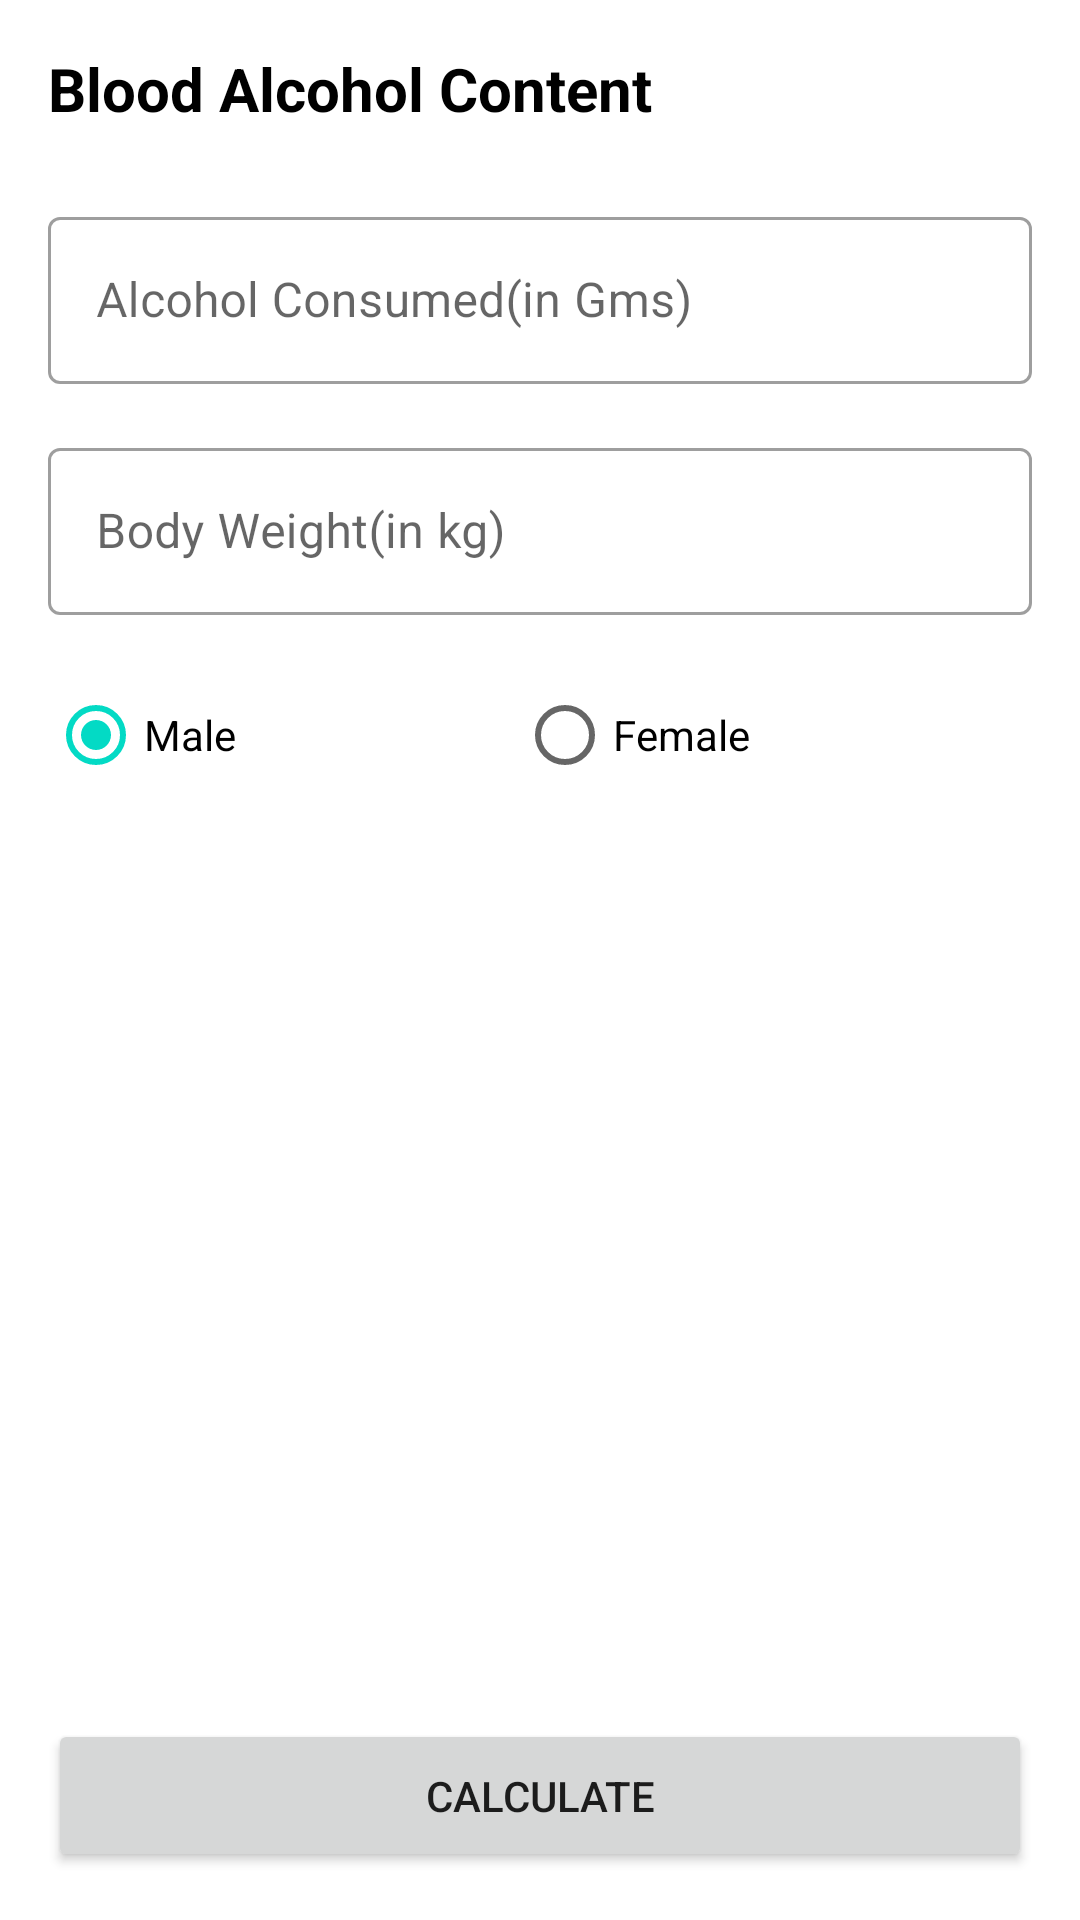

Here is an Android app screen rendered from its layout file. Give the layout XML and the strings, colors and styles it references.
<!-- AndroidManifest.xml: application theme Theme.HealthIt -->
<!-- res/layout/fragment_blood_alcohol_content.xml -->
<?xml version="1.0" encoding="utf-8"?>
<androidx.constraintlayout.widget.ConstraintLayout xmlns:android="http://schemas.android.com/apk/res/android"
    xmlns:app="http://schemas.android.com/apk/res-auto"
    xmlns:tools="http://schemas.android.com/tools"
    android:id="@+id/frameLayout7"
    android:layout_width="match_parent"
    android:layout_height="match_parent"
    android:padding="16dp"
    tools:context=".ui.dashboard.BloodAlcoholContent">

    <TextView
        android:id="@+id/textView15"
        android:layout_width="wrap_content"
        android:layout_height="wrap_content"
        android:text="Blood Alcohol Content"
        android:textColor="@color/black"
        android:textSize="20sp"
        android:textStyle="bold"
        app:layout_constraintStart_toStartOf="parent"
        app:layout_constraintTop_toTopOf="parent" />

    <com.google.android.material.textfield.TextInputLayout
        android:id="@+id/til_alcohol_consumed"
        style="@style/Widget.MaterialComponents.TextInputLayout.OutlinedBox"
        android:layout_width="match_parent"
        android:layout_height="wrap_content"
        android:layout_marginTop="24dp"
        app:layout_constraintEnd_toEndOf="parent"
        app:layout_constraintStart_toStartOf="parent"
        app:layout_constraintTop_toBottomOf="@id/textView15">

        <com.google.android.material.textfield.TextInputEditText
            android:id="@+id/et_alcohol_consumed"
            android:layout_width="match_parent"
            android:layout_height="wrap_content"
            android:hint="Alcohol Consumed(in Gms)"
            android:inputType="numberDecimal"
            android:maxLength="5" />
    </com.google.android.material.textfield.TextInputLayout>

    <com.google.android.material.textfield.TextInputLayout
        android:id="@+id/til_body_weight"
        style="@style/Widget.MaterialComponents.TextInputLayout.OutlinedBox"
        android:layout_width="match_parent"
        android:layout_height="wrap_content"
        android:layout_marginTop="16dp"
        app:layout_constraintEnd_toEndOf="parent"
        app:layout_constraintStart_toStartOf="parent"
        app:layout_constraintTop_toBottomOf="@id/til_alcohol_consumed">

        <com.google.android.material.textfield.TextInputEditText
            android:id="@+id/et_body_weight"
            android:layout_width="match_parent"
            android:layout_height="wrap_content"
            android:hint="Body Weight(in kg)"
            android:inputType="numberDecimal"
            android:maxLength="5" />
    </com.google.android.material.textfield.TextInputLayout>

    <RadioGroup
        android:id="@+id/rb_gender"
        android:layout_width="match_parent"
        android:layout_height="wrap_content"
        android:layout_marginTop="16dp"
        android:orientation="horizontal"
        android:weightSum="2"
        app:layout_constraintEnd_toEndOf="parent"
        app:layout_constraintStart_toStartOf="parent"
        app:layout_constraintTop_toBottomOf="@+id/til_body_weight" >

        <RadioButton
            android:id="@+id/rb_male"
            android:layout_width="wrap_content"
            android:layout_height="wrap_content"
            android:text="Male"
            android:checked="true"
            android:layout_weight="1"/>

        <RadioButton
            android:id="@+id/rb_female"
            android:layout_width="wrap_content"
            android:layout_height="wrap_content"
            android:text="Female"
            android:layout_weight="1"/>
    </RadioGroup>

    <TextView
        android:id="@+id/tv_bac"
        android:layout_width="wrap_content"
        android:layout_height="wrap_content"
        android:text=""
        android:textColor="@color/black"
        android:textSize="24sp"
        app:layout_constraintBottom_toTopOf="@+id/btn_calculate"
        app:layout_constraintEnd_toEndOf="parent"
        app:layout_constraintStart_toStartOf="parent"
        app:layout_constraintTop_toBottomOf="@+id/rb_gender" />

    <Button
        android:id="@+id/btn_calculate"
        android:layout_width="0dp"
        android:layout_height="wrap_content"
        android:paddingVertical="16dp"
        android:text="Calculate"
        app:layout_constraintBottom_toBottomOf="parent"
        app:layout_constraintEnd_toEndOf="parent"
        app:layout_constraintStart_toStartOf="parent" />
</androidx.constraintlayout.widget.ConstraintLayout>
<!-- resources referenced by this layout -->
<resources>
  <color name="black">#FF000000</color>
  <style name="Theme.HealthIt" parent="Theme.MaterialComponents.DayNight.NoActionBar">
          
          <item name="colorPrimary">@color/primary</item>
          <item name="colorPrimaryVariant">@color/primary</item>
          <item name="colorOnPrimary">@color/white</item>
          
          <item name="colorSecondary">@color/teal_200</item>
          <item name="colorSecondaryVariant">@color/teal_700</item>
          <item name="colorOnSecondary">@color/black</item>
          
          <item name="android:statusBarColor" tools:targetApi="l">?attr/colorPrimaryVariant</item>
          
      </style>
  <color name="primary">#48A4AA</color>
  <color name="white">#FFFFFFFF</color>
  <color name="teal_200">#FF03DAC5</color>
  <color name="teal_700">#FF018786</color>
</resources>
